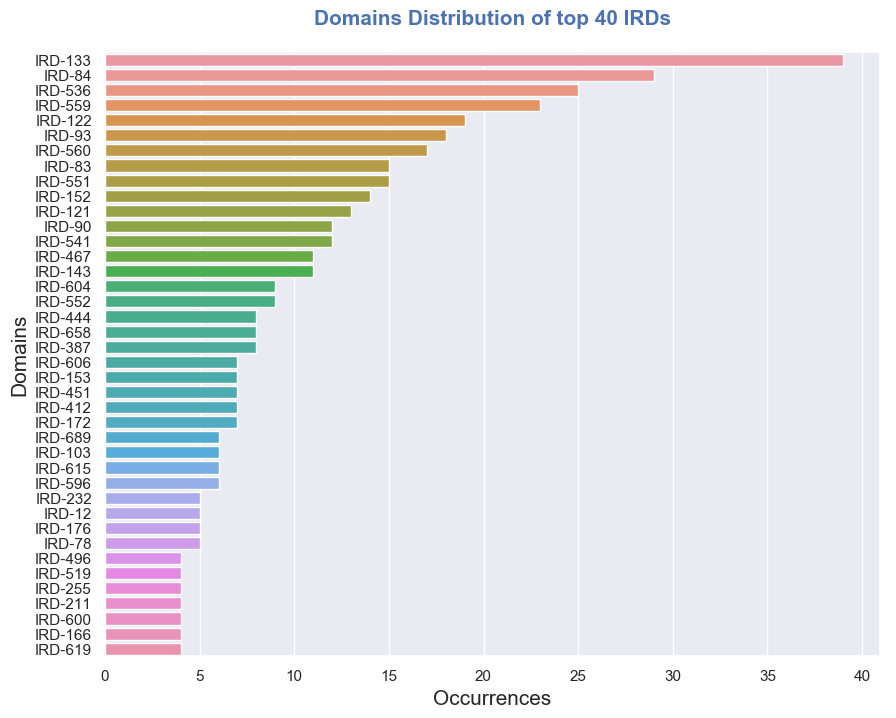

The data file committed next to this chart (first rows):
Domains, Occurrences
IRD-133, 39
IRD-84, 29
IRD-536, 25
IRD-559, 23
IRD-122, 19
IRD-93, 18
IRD-560, 17
IRD-83, 15
IRD-551, 15
IRD-152, 14
IRD-121, 13
IRD-541, 12
IRD-90, 12
IRD-467, 11
IRD-143, 11
IRD-604, 9
IRD-552, 9
IRD-444, 8
IRD-658, 8
IRD-387, 8
IRD-172, 7
IRD-451, 7
IRD-412, 7
IRD-606, 7
IRD-153, 7
IRD-689, 6
IRD-596, 6
IRD-103, 6
IRD-615, 6
IRD-232, 5
IRD-12, 5
IRD-176, 5
IRD-78, 5
IRD-661, 4
IRD-240, 4
IRD-346, 4
IRD-405, 4
IRD-655, 4
IRD-609, 4
IRD-169, 4
IRD-165, 4
IRD-58, 4
IRD-540, 4
IRD-616, 4
IRD-325, 4
IRD-519, 4
IRD-255, 4
IRD-211, 4
IRD-496, 4
IRD-166, 4
IRD-619, 4
IRD-315, 4
IRD-600, 4
IRD-360, 3
IRD-43, 3
IRD-344, 3
IRD-455, 3
IRD-669, 3
IRD-292, 3
IRD-400, 3
... 631 more rows
